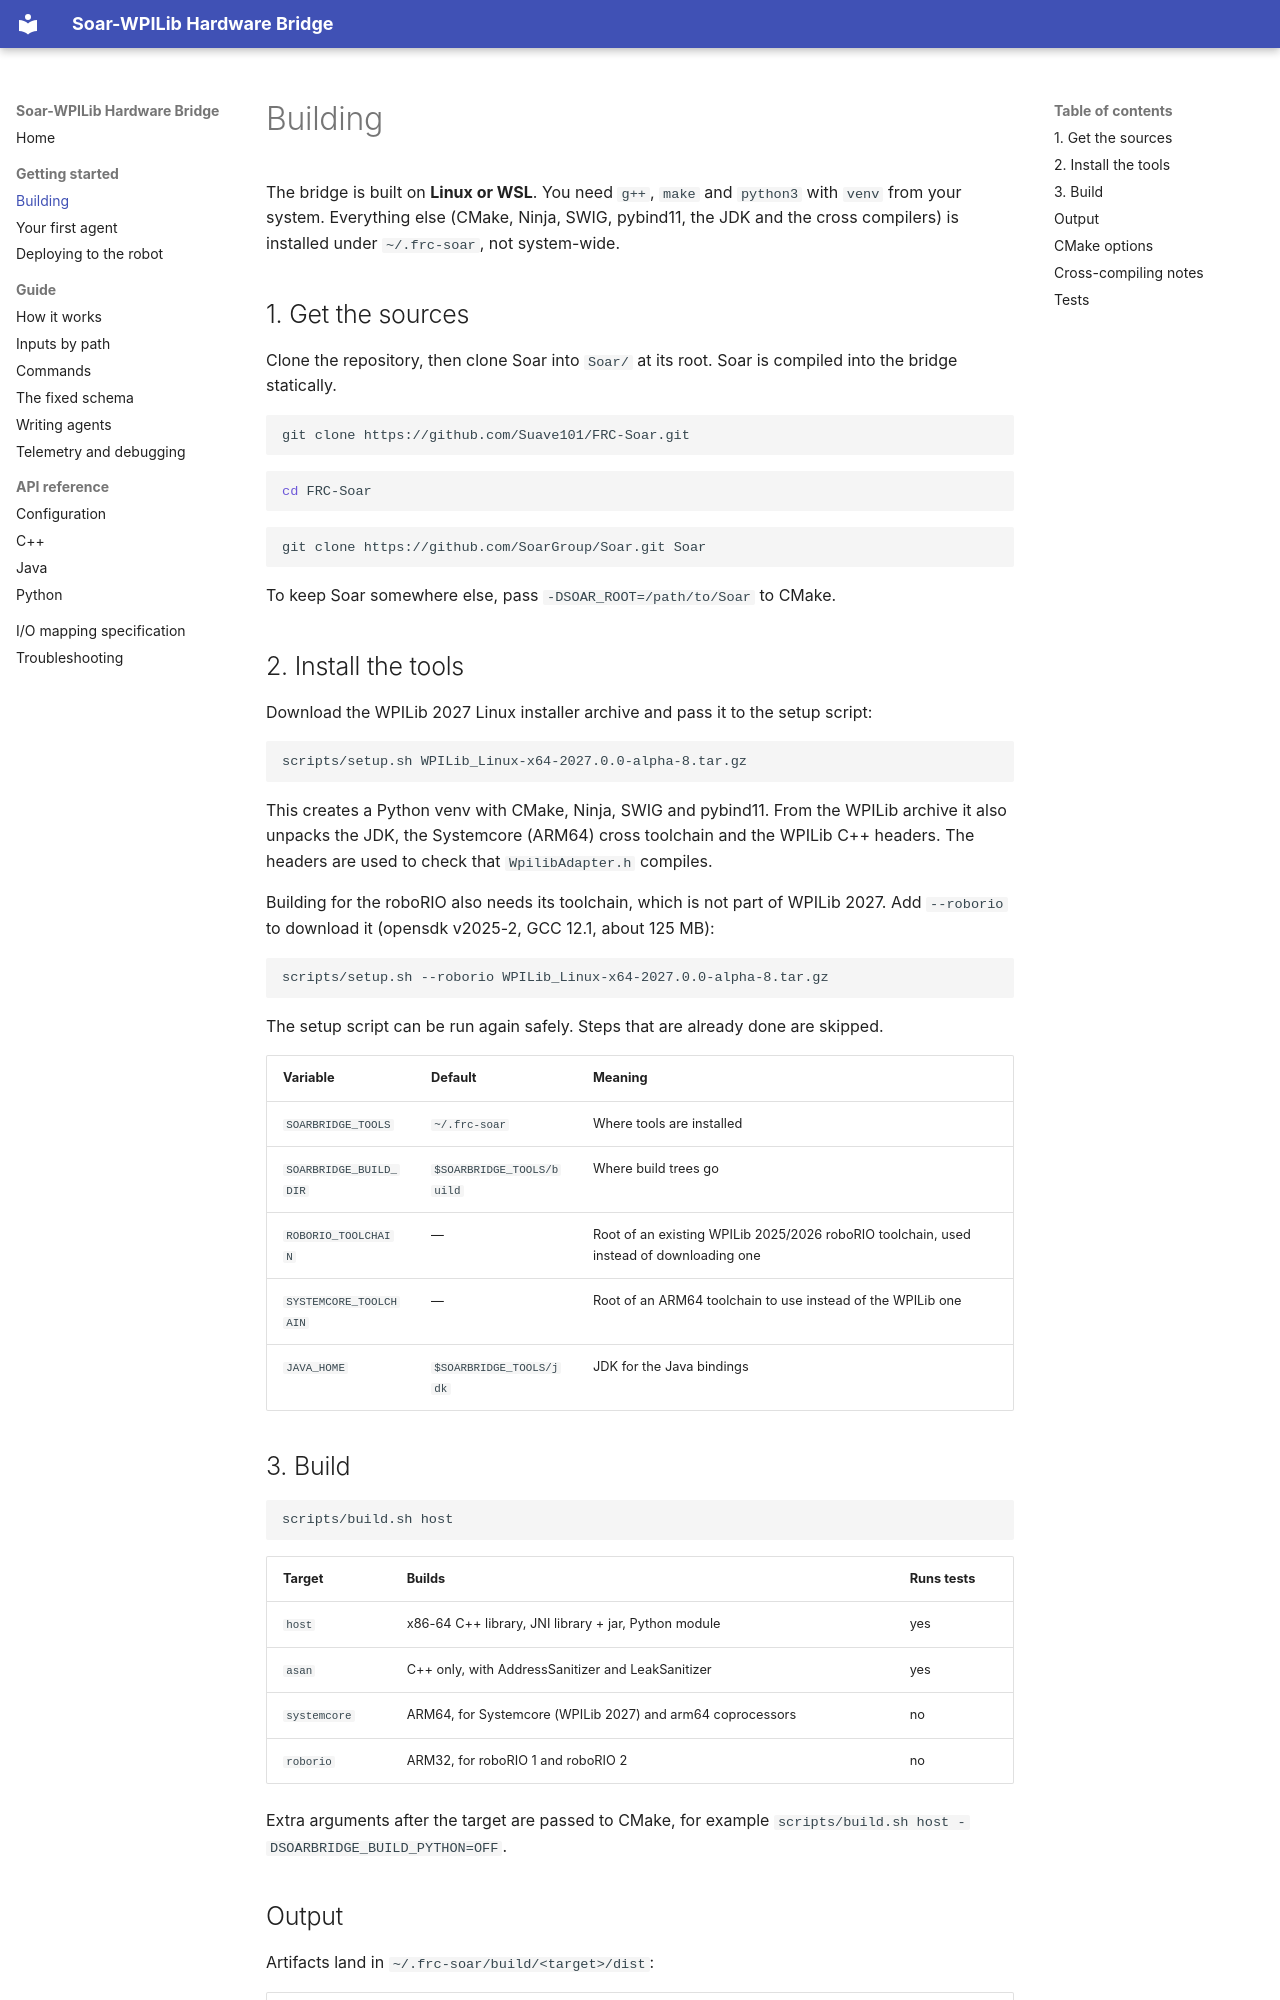

repository: Suave101/FRC-Soar · page: getting-started/building/index.html · generator: mkdocs

# Building

The bridge is built on **Linux or WSL**. You need `g++`, `make` and `python3`
with `venv` from your system. Everything else (CMake, Ninja, SWIG, pybind11, the
JDK and the cross compilers) is installed under `~/.frc-soar`, not system-wide.

## 1. Get the sources

Clone the repository, then clone Soar into `Soar/` at its root. Soar is compiled
into the bridge statically.

```bash
git clone https://github.com/Suave101/FRC-Soar.git
```

```bash
cd FRC-Soar
```

```bash
git clone https://github.com/SoarGroup/Soar.git Soar
```

To keep Soar somewhere else, pass `-DSOAR_ROOT=/path/to/Soar` to CMake.

## 2. Install the tools

Download the WPILib 2027 Linux installer archive and pass it to the setup
script:

```bash
scripts/setup.sh WPILib_Linux-x64-2027.0.0-alpha-8.tar.gz
```

This creates a Python venv with CMake, Ninja, SWIG and pybind11. From the WPILib
archive it also unpacks the JDK, the Systemcore (ARM64) cross toolchain and the
WPILib C++ headers. The headers are used to check that `WpilibAdapter.h`
compiles.

Building for the roboRIO also needs its toolchain, which is not part of WPILib
2027. Add `--roborio` to download it (opensdk v2025-2, GCC 12.1, about 125 MB):

```bash
scripts/setup.sh --roborio WPILib_Linux-x64-2027.0.0-alpha-8.tar.gz
```

The setup script can be run again safely. Steps that are already done are
skipped.

| Variable | Default | Meaning |
| --- | --- | --- |
| `SOARBRIDGE_TOOLS` | `~/.frc-soar` | Where tools are installed |
| `SOARBRIDGE_BUILD_DIR` | `$SOARBRIDGE_TOOLS/build` | Where build trees go |
| `ROBORIO_TOOLCHAIN` | — | Root of an existing WPILib 2025/2026 roboRIO toolchain, used instead of downloading one |
| `SYSTEMCORE_TOOLCHAIN` | — | Root of an ARM64 toolchain to use instead of the WPILib one |
| `JAVA_HOME` | `$SOARBRIDGE_TOOLS/jdk` | JDK for the Java bindings |

## 3. Build

```bash
scripts/build.sh host
```

| Target | Builds | Runs tests |
| --- | --- | --- |
| `host` | x86-64 C++ library, JNI library + jar, Python module | yes |
| `asan` | C++ only, with AddressSanitizer and LeakSanitizer | yes |
| `systemcore` | ARM64, for Systemcore (WPILib 2027) and arm64 coprocessors | no |
| `roborio` | ARM32, for roboRIO 1 and roboRIO 2 | no |

Extra arguments after the target are passed to CMake, for example
`scripts/build.sh host -DSOARBRIDGE_BUILD_PYTHON=OFF`.
